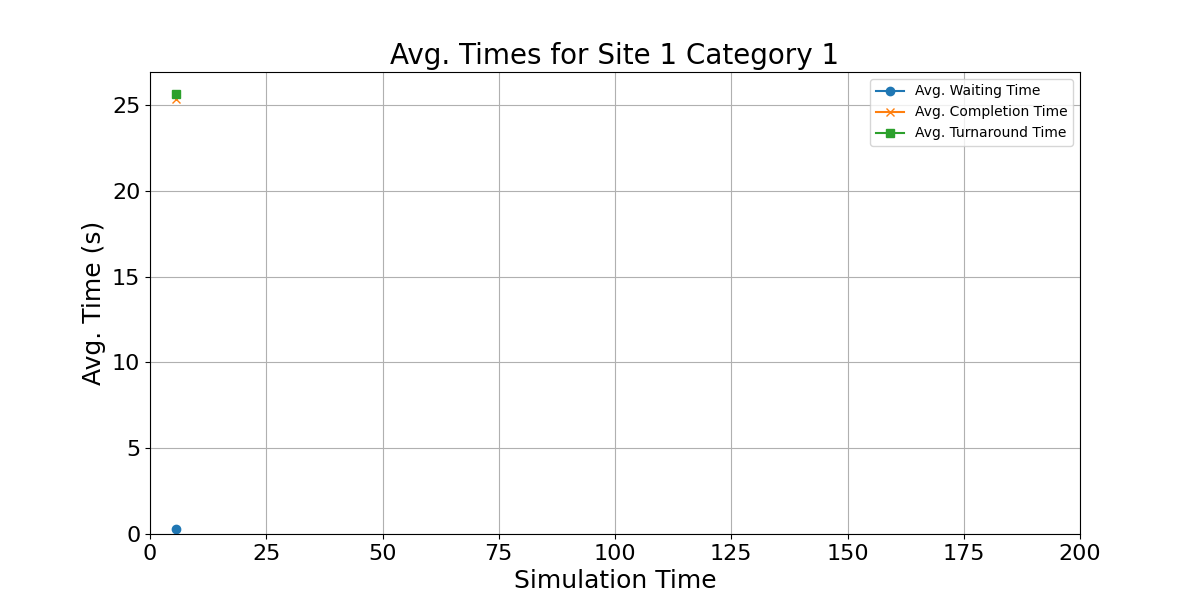

Data behind this chart, as committed beside it:
waiting_times, completion_times, turnaround_time, mid_points
0.2757, 25.37, 25.65, 5.5
